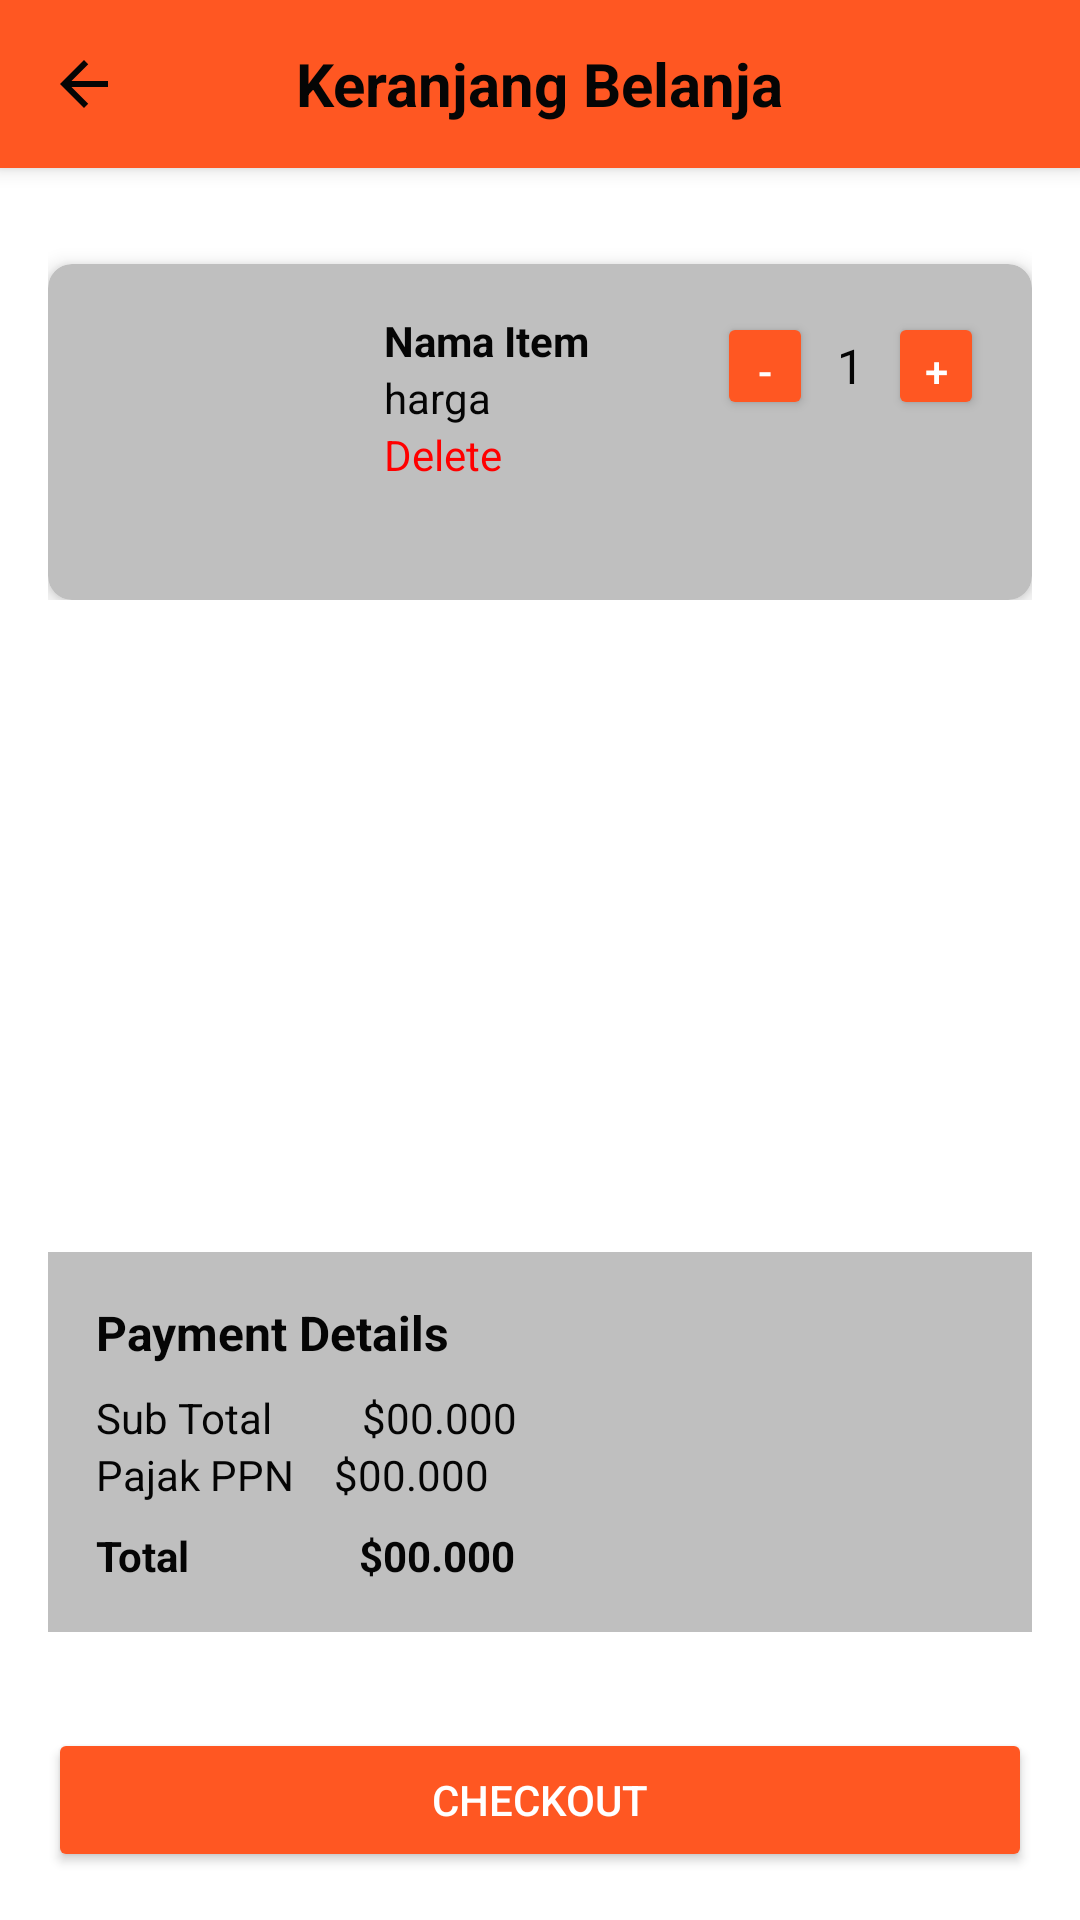

Android layout source for this screen:
<!-- AndroidManifest.xml: application theme Theme.LoginRegister -->
<!-- res/layout/activity_shopping.xml -->
<RelativeLayout xmlns:android="http://schemas.android.com/apk/res/android"
        xmlns:app="http://schemas.android.com/apk/res-auto"
        android:layout_width="match_parent"
        android:layout_height="match_parent"
        android:id="@+id/main"
        android:background="@color/white">



        
        <androidx.appcompat.widget.Toolbar
            android:id="@+id/toolbar"
            android:layout_width="match_parent"
            android:layout_height="?attr/actionBarSize"
            android:background="@color/orange"
            android:elevation="4dp"
            android:theme="@style/ThemeOverlay.AppCompat.ActionBar"
            app:popupTheme="@style/ThemeOverlay.AppCompat.Light">

            <ImageView
                android:id="@+id/backButton"
                android:layout_width="wrap_content"
                android:layout_height="wrap_content"
                android:src="@drawable/ic_back1"
                android:tint="@color/black"
                android:contentDescription="@string/back_button"
                android:background="?android:attr/selectableItemBackground"/>

            <TextView
                android:layout_width="wrap_content"
                android:layout_height="wrap_content"
                android:layout_gravity="center"
                android:text="Keranjang Belanja"
                android:textColor="@color/black"
                android:textSize="20sp"
                android:textStyle="bold" />
        </androidx.appcompat.widget.Toolbar>

        
        <LinearLayout
            android:id="@+id/itemContainer"
            android:layout_width="match_parent"
            android:layout_height="wrap_content"
            android:layout_below="@id/toolbar"
            android:orientation="vertical"
            android:padding="16dp">

            <androidx.cardview.widget.CardView
                android:layout_width="match_parent"
                android:layout_height="wrap_content"
                android:layout_marginTop="16dp"
                app:cardElevation="4dp"
                app:contentPadding="16dp"
                app:cardCornerRadius="8dp"
                app:cardBackgroundColor="@color/SecondaryColor">


            <LinearLayout
                    android:layout_width="match_parent"
                    android:layout_height="wrap_content"
                    android:orientation="horizontal">

                    <ImageView
                        android:id="@+id/itemImage"
                        android:layout_width="80dp"
                        android:layout_height="80dp"
                        android:scaleType="centerCrop" />

                    <LinearLayout
                        android:layout_width="0dp"
                        android:layout_height="wrap_content"
                        android:layout_marginStart="16dp"
                        android:layout_weight="1"
                        android:orientation="vertical">

                        <TextView
                            android:id="@+id/itemName"
                            android:layout_width="wrap_content"
                            android:layout_height="wrap_content"
                            android:text="Nama Item"
                            android:textColor="@color/black"
                            android:textStyle="bold" />

                        <TextView
                            android:id="@+id/itemPrice"
                            android:layout_width="wrap_content"
                            android:layout_height="wrap_content"
                            android:text="harga"
                            android:textColor="@color/black" />

                        <TextView
                            android:id="@+id/itemDelete"
                            android:layout_width="wrap_content"
                            android:layout_height="wrap_content"
                            android:text="Delete"
                            android:textColor="@color/red" />
                    </LinearLayout>

                    <LinearLayout
                        android:layout_width="wrap_content"
                        android:layout_height="wrap_content"
                        android:gravity="center_vertical"
                        android:orientation="horizontal">

                        <Button
                            android:id="@+id/removeButton"
                            android:layout_width="32dp"
                            android:layout_height="36dp"
                            android:backgroundTint="@color/orange"
                            android:text="-"
                            android:textColor="@color/white" />

                        <TextView
                            android:id="@+id/itemCount"
                            android:layout_width="wrap_content"
                            android:layout_height="wrap_content"
                            android:layout_marginHorizontal="8dp"
                            android:text="1"
                            android:textColor="@color/black"
                            android:textSize="16sp" />

                        <Button
                            android:id="@+id/addButton"
                            android:layout_width="32dp"
                            android:layout_height="36dp"
                            android:backgroundTint="@color/orange"
                            android:text="+"
                            android:textColor="@color/white" />
                    </LinearLayout>
                </LinearLayout>
            </androidx.cardview.widget.CardView>
        </LinearLayout>

        
        <LinearLayout
            android:id="@+id/paymentDetails"
            android:layout_width="match_parent"
            android:layout_height="wrap_content"
            android:layout_above="@id/checkoutButton"
            android:layout_margin="16dp"
            android:background="@color/SecondaryColor"
            android:orientation="vertical"
            android:padding="16dp">

            <TextView
                android:layout_width="wrap_content"
                android:layout_height="wrap_content"
                android:text="Payment Details"
                android:textColor="@color/black"
                android:textSize="16sp"
                android:textStyle="bold" />

            <TextView
                android:id="@+id/subTotal"
                android:layout_width="match_parent"
                android:layout_height="wrap_content"
                android:layout_marginTop="8dp"
                android:text="Sub Total         $00.000"
                android:textColor="@color/black" />

            <TextView
                android:id="@+id/deliveryFee"
                android:layout_width="match_parent"
                android:layout_height="wrap_content"
                android:text="Pajak PPN    $00.000"
                android:textColor="@color/black" />

            <TextView
                android:id="@+id/total"
                android:layout_width="match_parent"
                android:layout_height="wrap_content"
                android:layout_marginTop="8dp"
                android:text="Total                 $00.000"
                android:textColor="@color/black"
                android:textStyle="bold" />
        </LinearLayout>

        
        <Button
            android:id="@+id/checkoutButton"
            android:layout_width="match_parent"
            android:layout_height="wrap_content"
            android:layout_alignParentBottom="true"
            android:layout_margin="16dp"
            android:backgroundTint="@color/orange"
            android:text="CHECKOUT"
            android:textColor="@color/white" />
    </RelativeLayout>
<!-- resources referenced by this layout -->
<resources>
  <color name="SecondaryColor">#bfbfbf</color>
  <color name="black">#050505</color>
  <color name="orange">#FF5722</color>
  <color name="red">#FF0000</color>
  <color name="white">#FFFFFF</color>
  <!-- drawable ic_back1 (drawable) -->
  <vector xmlns:android="http://schemas.android.com/apk/res/android" android:autoMirrored="true" android:height="24dp" android:tint="#070404" android:viewportHeight="24" android:viewportWidth="24" android:width="24dp">
        
      <path android:fillColor="@android:color/white" android:pathData="M20,11H7.83l5.59,-5.59L12,4l-8,8 8,8 1.41,-1.41L7.83,13H20v-2z"/>
      
  </vector>
  <string name="back_button">Back</string>
  <style name="Theme.LoginRegister" parent="Theme.AppCompat.Light.DarkActionBar">
          <item name="colorPrimary">@color/primaryColor </item>
          <item name="colorSecondary">@color/SecondaryColor </item>
          <item name="colorAccent">@color/black </item>
          <item name="colorOnSecondary">@color/white </item>
      </style>
  <color name="primaryColor">#cb986b</color>
</resources>
